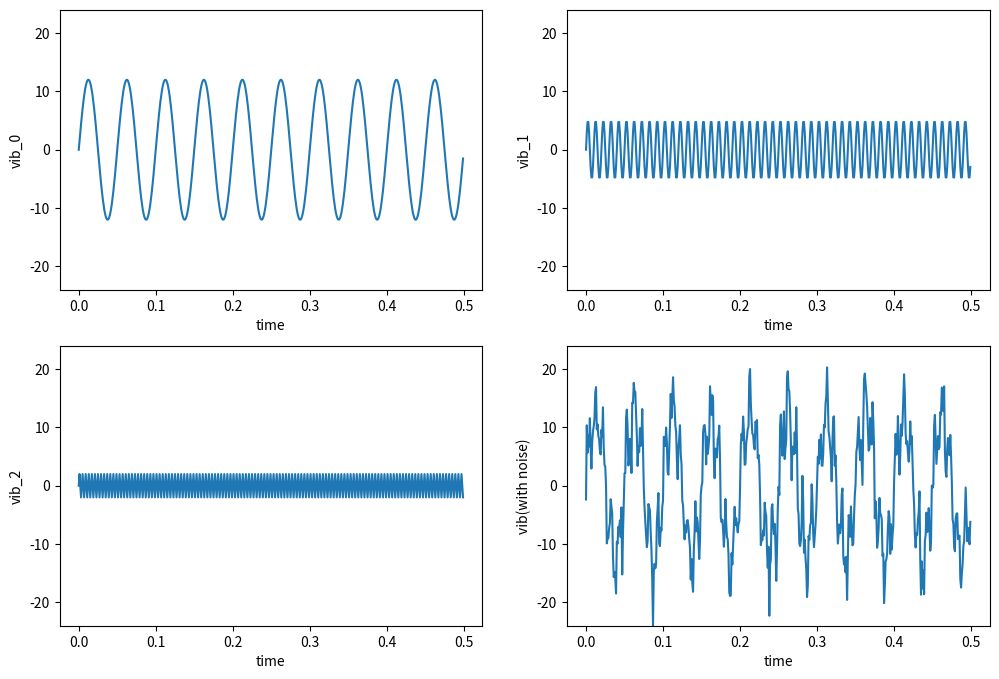

Generate this figure with matplotlib:
import numpy as np
import matplotlib.pyplot as plt
import scipy.constants

if __name__ == "__main__":

    sample_num = 2000  # Sampling points
    total_time = 2  # Sampling number
    sampling_rate = sample_num / total_time  # 取樣頻率

    fs = [(20, 12), (100, 5), (250, 2)]  # sin 波的頻率與振幅組合。 (Hz, Amp)
    noise_mag = 2

    time = np.linspace(0, total_time, sample_num, endpoint=False)

    vib_data = [amp * np.sin(2 * scipy.constants.pi * hz * time) for hz, amp in fs]

    max_time = int(sample_num / 4)

    plt.figure(figsize=(12, 8))
    # Show seperated signal
    for idx, vib in enumerate(vib_data):
        plt.subplot(2, 2, idx + 1)
        plt.plot(time[0:max_time], vib[0:max_time])
        plt.xlabel('time')
        plt.ylabel('vib_' + str(idx))
        plt.ylim((-24, 24))

    vib = sum(vib_data) + np.random.normal(0, noise_mag, sample_num)  # Add noise

    plt.subplot(2, 2, 4)
    plt.plot(time[0:max_time], vib[0:max_time])
    plt.xlabel('time')
    plt.ylabel('vib(with noise)')
    plt.ylim((-24, 24))
    plt.show()
